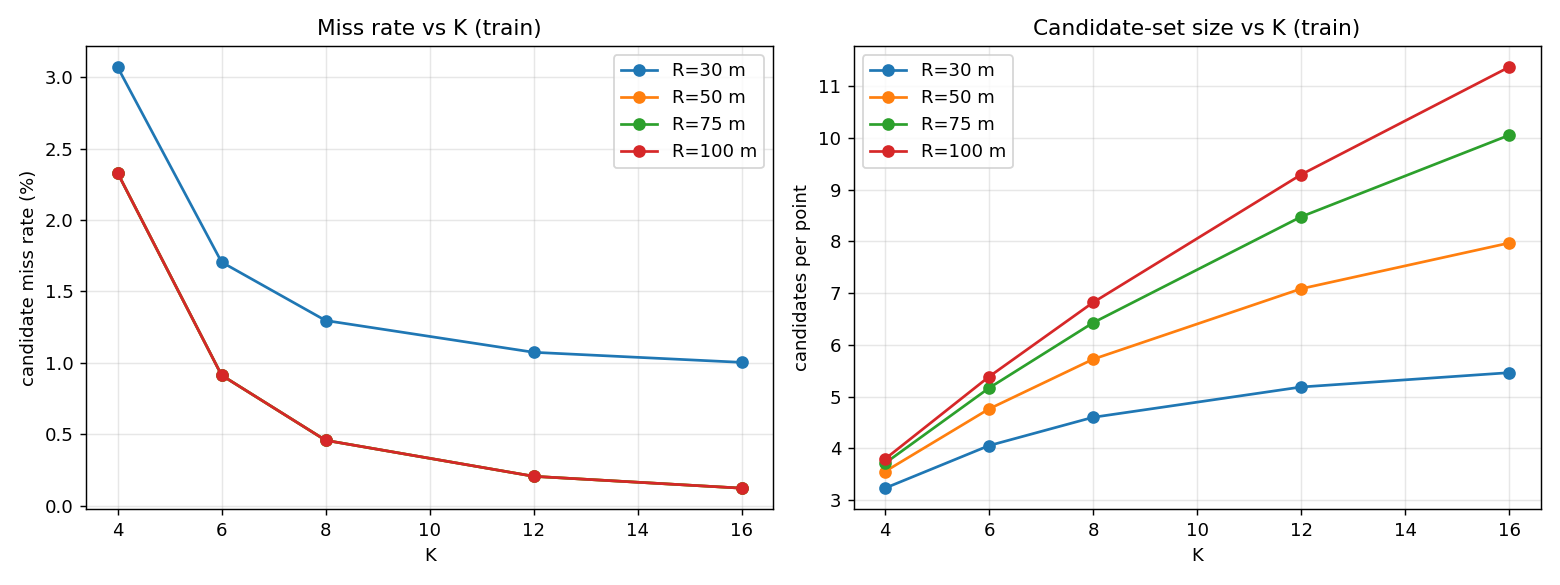

Data behind this chart, as committed beside it:
R, K, n_matched, miss_rate, cands_per_point
30, 4, 184322, 0.03071, 3.23
30, 6, 184322, 0.01705, 4.052
30, 8, 184322, 0.01296, 4.599
30, 12, 184322, 0.01073, 5.185
30, 16, 184322, 0.01003, 5.462
50, 4, 184322, 0.0233, 3.551
50, 6, 184322, 0.009125, 4.761
50, 8, 184322, 0.004568, 5.721
50, 12, 184322, 0.002045, 7.083
50, 16, 184322, 0.001215, 7.968
75, 4, 184322, 0.0233, 3.711
75, 6, 184322, 0.009125, 5.165
75, 8, 184322, 0.004568, 6.426
75, 12, 184322, 0.002045, 8.474
75, 16, 184322, 0.001215, 10.05
100, 4, 184322, 0.0233, 3.792
100, 6, 184322, 0.009125, 5.383
100, 8, 184322, 0.004568, 6.818
100, 12, 184322, 0.002045, 9.289
100, 16, 184322, 0.001215, 11.37
